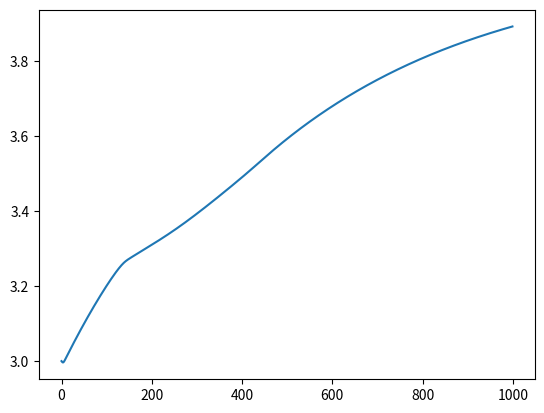

Python code for this plot:
import numpy as np
import matplotlib.pyplot as plt

dt = 0.01

class V_pre_CLASS:
    def __init__(self, n, m, h, v0):
        self.n = n
        self.m = m
        self.h = h
        self.v = v0

    def U(self, i):
        g = [36.0, 120.0, 0.3]
        E = [-82.0, 45.0, -59.4]

        a = np.array([0.01 * (-60 - self.v) / (np.exp((-60 - self.v) / 10) - 1), 
                    0.1 * (-45 - self.v) / (np.exp((-45 - self.v) / 10) - 1), 
                    0.07 * np.exp((-self.v - 70) / 20)])
            
        b = np.array([0.125 * np.exp((-self.v - 70) / 80), 
                    4.0 * np.exp((-self.v - 70) / 18), 
                    1 / (np.exp((-40 - self.v) / 10) + 1)])

        self.v = (- g[0] * self.n**4 * (self.v - E[0]) 
                  - g[1] * self.m**3 * self.h * (self.v - E[1]) 
                  - g[2] * (self.v - E[2]) + i) * dt + self.v


        self.n = self.n + (a[0] * (1 - self.n) - b[0] * self.n) * dt 
        self.m = self.m + (a[1] * (1 - self.m) - b[1] * self.m) * dt 
        self.h = self.h + (a[2] * (1 - self.h) - b[2] * self.h) * dt 




class C_i_CLASS:
    def __init__(self, c0_i):
        self.c_i = c0_i

        # Ca Fast dynamics variables

        self.c_fast = 0
        self.m_Ca = 0.8
        
        # Ca Slow dynamics variables
                
        self.c_slow = 0
        self.c_ER = 3
        self.p = 0

        self.q = 30

    # -------------------------------------------- Ca Intracellular update function --------------------------------------------

    def U(self, v):
        self.c_i = self.c_fast + self.c_slow
        
        self.c_fast_U(v)

        self.c_ER_U()
        self.c_slow_U()
        

        self.c_slow_params_U()




    # -------------------------------------------- Ca fast update functions --------------------------------------------

 
    def c_fast_U(self, v):
        A_btn = 1.24
        z_Ca = 2.0
        F = 96487.0
        V_btn = 0.13

        self.c_fast = (- (self.I_Ca(v) * A_btn) / (z_Ca * F * V_btn) + self.J_PMleak() - (self.I_PMCa() * A_btn) / (z_Ca * F * V_btn)) * dt + self.c_fast

        self.m_Ca_U()

    def J_PMleak(self):
        v_leak = 2.66e-6
        c_ext = 2.0

        return v_leak * (c_ext - self.c_i)

    def I_Ca(self, v):
        rho_Ca = 3.2
        g_Ca = 2.3
        V_Ca = 125.0
        
        return rho_Ca * (self.m_Ca**2) * g_Ca * (v - V_Ca)

    def I_PMCa(self):
        v_PMCa = 0.4
        K_PMCa = 0.1

        return v_PMCa * self.c_i**2 / (self.c_i**2 + K_PMCa**2)
    
    def m_Ca_U(self):
        V_mCa = -17.0
        k_mCa = 8.4
        V_m = -70.0
        m_Ca_inf = 1 / (1 + np.exp((V_mCa - V_m) / k_mCa))
        tau_mCa = 10

        self.m_Ca = ((m_Ca_inf - self.m_Ca) / tau_mCa) * dt + self.m_Ca

    
    # -------------------------------------------- Ca slow update functions --------------------------------------------


    def c_slow_U(self):
        self.c_slow = (-self.J_chan() - self.J_ERpump() - self.J_ERleak()) * dt + self.c_slow

    def J_chan(self):
        def m_inf():
            d_1 = 0.13
            m_inf = self.p / (self.p + d_1)

            return m_inf

        def n_inf():
            d_5 = 82.34
            n_inf = self.c_i / (self.c_i + d_5)

            return n_inf
        
        c_1 = 0.185
        v_1 = 30

        return c_1 * v_1 * m_inf()**3 * n_inf()**3 * self.q * (self.c_i - self.c_ER) 

    def J_ERpump(self):
        v_3 = 90
        k_3 = 0.1

        return  v_3 * (self.c_i**2) / (k_3**2 + self.c_i**2)

    def J_ERleak(self):
        c_1 = 0.185
        v_2 = 0.055

        return c_1 * v_2 * (self.c_i - self.c_ER)


    def c_slow_params_U(self):
        self.p_U()
        self.q_U()

    def c_ER_U(self):
        c_1 = 0.185

        self.c_ER = ((-1 / c_1) * (-self.J_chan() - self.J_ERpump() - self.J_ERleak())) * dt + self.c_ER

    def p_U(self):
        v_g = 0.062
        g_a = 0.1
        k_g = 0.78
        tau_p = 0.14
        p_0 = 160

        self.p = (v_g * g_a**(0.3) / (k_g**0.3 + g_a**0.3) - tau_p * (self.p - p_0)) * dt + self.p
    
    def q_U(self):
        def alpha_q():
            a_2 = 0.2
            d_2 = 1.049
            d_1 = 0.13
            d_3 = 943.4

            return a_2 * d_2 * (self.p + d_1) / (self.p + d_3)

        def beta_q():
            a_2 = 0.2
            
            return a_2 * self.c_i

        self.q = (alpha_q() * (1 - self.q) - beta_q() * self.q) * dt + self.q




V_pre = V_pre_CLASS(0, 0, 1, -70)
c_i = C_i_CLASS(0.1)
N = int(10 / dt)




V = []
T = []
C_i = []

I = 8.2

for t in range(N):

    V.append(V_pre.v)
    T.append(t)
    C_i.append(c_i.c_ER)

    c_i.U(V_pre.v)
    V_pre.U(I)

    
    
plt.plot(T, C_i)
plt.show()
